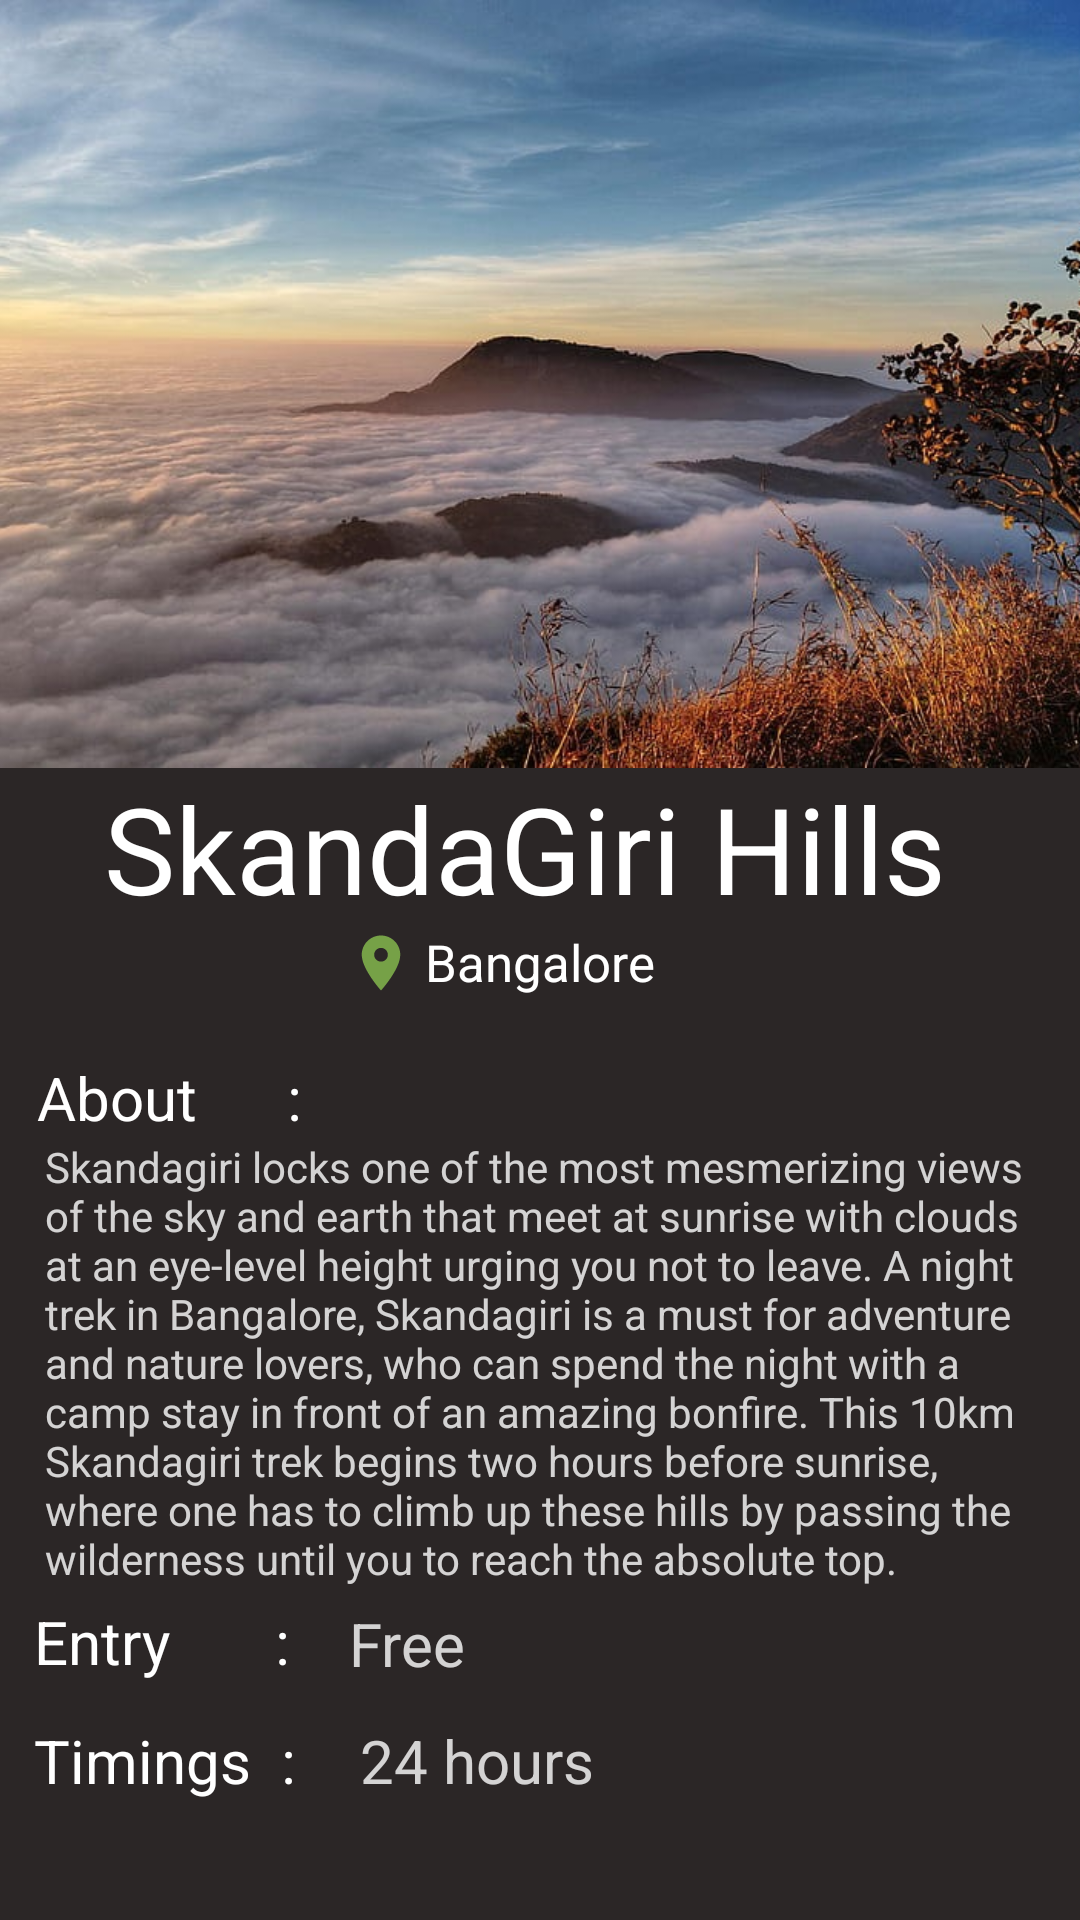

Android layout source for this screen:
<!-- AndroidManifest.xml: application theme Theme.HiTrek -->
<!-- res/layout/activity_skanda_giri2.xml -->
<?xml version="1.0" encoding="utf-8"?>
<androidx.constraintlayout.widget.ConstraintLayout xmlns:android="http://schemas.android.com/apk/res/android"
    xmlns:app="http://schemas.android.com/apk/res-auto"
    xmlns:tools="http://schemas.android.com/tools"
    android:layout_width="match_parent"
    android:layout_height="match_parent"
    android:background="#2B2626"
    tools:context=".SkandaGiri2">

    <ImageView
        android:id="@+id/imageView"
        android:layout_width="448dp"
        android:layout_height="256dp"
        android:src="@drawable/skanda"
        app:layout_constraintBottom_toBottomOf="parent"
        app:layout_constraintEnd_toEndOf="parent"
        app:layout_constraintHorizontal_bias="0.513"
        app:layout_constraintStart_toStartOf="parent"
        app:layout_constraintTop_toTopOf="parent"
        app:layout_constraintVertical_bias="0.0" />

    <TextView
        android:id="@+id/textView11"
        android:layout_width="wrap_content"
        android:layout_height="wrap_content"
        android:text="SkandaGiri Hills"
        android:textColor="@color/white"
        android:textSize="40dp"
        app:layout_constraintBottom_toBottomOf="parent"
        app:layout_constraintEnd_toEndOf="parent"
        app:layout_constraintHorizontal_bias="0.439"
        app:layout_constraintStart_toStartOf="parent"
        app:layout_constraintTop_toBottomOf="@+id/imageView"
        app:layout_constraintVertical_bias="0.0" />

    <ImageView
        android:id="@+id/imageView2"
        android:layout_width="23dp"
        android:layout_height="22dp"
        android:src="@drawable/ic_location"
        app:layout_constraintBottom_toBottomOf="parent"
        app:layout_constraintEnd_toStartOf="@+id/textView17"
        app:layout_constraintHorizontal_bias="0.972"
        app:layout_constraintStart_toStartOf="parent"
        app:layout_constraintTop_toBottomOf="@+id/textView11"
        app:layout_constraintVertical_bias="0.002" />

    <TextView
        android:id="@+id/textView17"
        android:layout_width="wrap_content"
        android:layout_height="wrap_content"
        android:text="Bangalore"
        android:textColor="@color/white"
        android:textSize="17dp"
        app:layout_constraintBottom_toBottomOf="parent"
        app:layout_constraintEnd_toEndOf="parent"
        app:layout_constraintStart_toStartOf="parent"
        app:layout_constraintTop_toBottomOf="@id/textView11"
        app:layout_constraintVertical_bias="0.0" />

    <TextView
        android:id="@+id/textview18"
        android:layout_width="wrap_content"
        android:layout_height="wrap_content"
        android:text="About      :"
        android:textColor="@color/white"
        android:textSize="20dp"
        app:layout_constraintBottom_toBottomOf="parent"
        app:layout_constraintEnd_toEndOf="parent"
        app:layout_constraintHorizontal_bias="0.046"
        app:layout_constraintStart_toStartOf="parent"
        app:layout_constraintTop_toBottomOf="@+id/textView17"
        app:layout_constraintVertical_bias="0.072" />

    <TextView
        android:id="@+id/textView19"
        android:layout_width="match_parent"
        android:layout_height="wrap_content"
        android:alpha="0.8"
        android:text="Skandagiri locks one of the most mesmerizing views of the sky and earth that meet at sunrise with clouds at an eye-level height urging you not to leave. A night trek in Bangalore, Skandagiri is a must for adventure and nature lovers, who can spend the night with a camp stay in front of an amazing bonfire. This 10km Skandagiri trek begins two hours before sunrise, where one has to climb up these hills by passing the wilderness until you to reach the absolute top."
        android:textColor="@color/white"
        android:layout_marginStart="15dp"
        app:layout_constraintBottom_toBottomOf="parent"
        app:layout_constraintEnd_toEndOf="parent"
        app:layout_constraintHorizontal_bias="1.0"
        app:layout_constraintStart_toStartOf="parent"
        app:layout_constraintTop_toBottomOf="@+id/textview18"
        app:layout_constraintVertical_bias="0.0" />

    <TextView
        android:id="@+id/textView20"
        android:layout_width="wrap_content"
        android:layout_height="wrap_content"
        android:text="Entry       : "
        android:textColor="@color/white"
        android:textSize="20dp"
        app:layout_constraintBottom_toBottomOf="parent"
        app:layout_constraintEnd_toEndOf="parent"
        app:layout_constraintHorizontal_bias="0.042"
        app:layout_constraintStart_toStartOf="parent"
        app:layout_constraintTop_toBottomOf="@+id/textView19"
        app:layout_constraintVertical_bias="0.057" />

    <TextView
        android:id="@+id/textview21"
        android:layout_width="wrap_content"
        android:layout_height="wrap_content"
        android:alpha="0.8"
        android:text="Free"
        android:textColor="@color/white"
        android:textSize="20dp"
        app:layout_constraintBottom_toBottomOf="parent"
        app:layout_constraintEnd_toEndOf="parent"
        app:layout_constraintHorizontal_bias="0.067"
        app:layout_constraintStart_toEndOf="@+id/textView20"
        app:layout_constraintTop_toBottomOf="@+id/textView19"
        app:layout_constraintVertical_bias="0.062" />

    <TextView
        android:id="@+id/textview22"
        android:layout_width="wrap_content"
        android:layout_height="wrap_content"
        android:layout_marginTop="40dp"
        android:text="Timings  : "
        android:textColor="@color/white"
        android:textSize="20dp"
        app:layout_constraintBottom_toBottomOf="parent"
        app:layout_constraintEnd_toEndOf="parent"
        app:layout_constraintHorizontal_bias="0.0"
        app:layout_constraintStart_toStartOf="@id/textView20"
        app:layout_constraintTop_toBottomOf="@+id/textView19"
        app:layout_constraintVertical_bias="0.098" />

    <TextView
        android:id="@+id/textview23"
        android:layout_width="wrap_content"
        android:layout_height="wrap_content"
        android:alpha="0.8"
        android:text="24 hours"
        android:textColor="@color/white"
        android:textSize="20dp"
        app:layout_constraintBottom_toBottomOf="@+id/textview22"
        app:layout_constraintEnd_toEndOf="parent"
        app:layout_constraintHorizontal_bias="0.092"
        app:layout_constraintStart_toEndOf="@+id/textview22"
        app:layout_constraintTop_toTopOf="@+id/textview22"
        app:layout_constraintVertical_bias="0.105" />
</androidx.constraintlayout.widget.ConstraintLayout>
<!-- resources referenced by this layout -->
<resources>
  <color name="white">#FFFFFFFF</color>
  <!-- drawable ic_location (drawable) -->
  <vector android:height="24dp" android:tint="#76A147"
      android:viewportHeight="24" android:viewportWidth="24"
      android:width="24dp" xmlns:android="http://schemas.android.com/apk/res/android">
      <path android:fillColor="@android:color/white" android:pathData="M12,2C8.13,2 5,5.13 5,9c0,5.25 7,13 7,13s7,-7.75 7,-13c0,-3.87 -3.13,-7 -7,-7zM12,11.5c-1.38,0 -2.5,-1.12 -2.5,-2.5s1.12,-2.5 2.5,-2.5 2.5,1.12 2.5,2.5 -1.12,2.5 -2.5,2.5z"/>
  </vector>
  <!-- drawable skanda: jpg bitmap (drawable, 85784 bytes) -->
  <style name="Theme.HiTrek" parent="Theme.MaterialComponents.DayNight.NoActionBar">
          
          <item name="colorPrimary">@color/purple_500</item>
          <item name="colorPrimaryVariant">@color/purple_700</item>
          <item name="colorOnPrimary">@color/white</item>
          
          <item name="colorSecondary">@color/teal_200</item>
          <item name="colorSecondaryVariant">@color/teal_700</item>
          <item name="colorOnSecondary">@color/black</item>
          
          <item name="android:statusBarColor">?attr/colorPrimaryVariant</item>
          
      </style>
  <color name="purple_500">#FF6200EE</color>
  <color name="purple_700">#FF3700B3</color>
  <color name="teal_200">#FF03DAC5</color>
  <color name="teal_700">#FF018786</color>
  <color name="black">#FF000000</color>
</resources>
